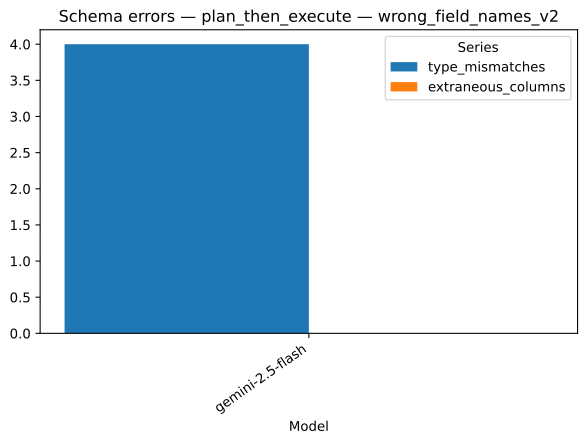

Source data for this figure (header and first rows):
strategy, model, series, value, n
plan_then_execute, gemini-2.5-flash, type_mismatches, 4.0, 1
plan_then_execute, gemini-2.5-flash, extraneous_columns, 0.0, 1
